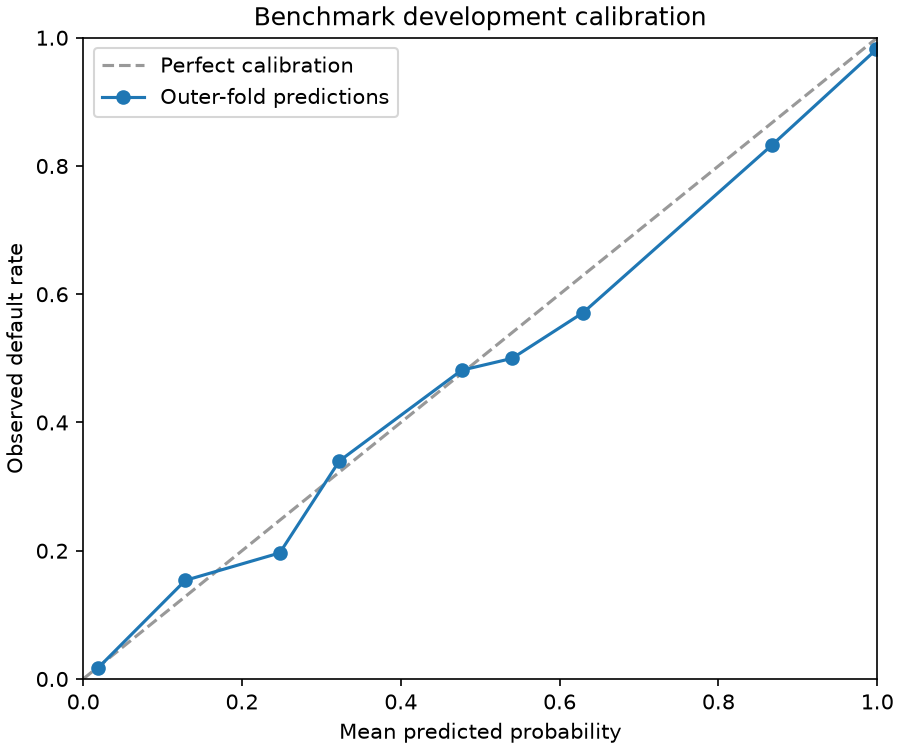

Source data for this figure (header and first rows):
bin, count, mean_probability, observed_rate, is_synthetic
0, 7476, 0.01822, 0.01659, 0
1, 585, 0.1287, 0.1538, 0
2, 117, 0.2475, 0.1966, 0
3, 50, 0.3226, 0.34, 0
4, 27, 0.4765, 0.4815, 0
5, 24, 0.5402, 0.5, 0
6, 7, 0.6297, 0.5714, 0
7, 0, , , 0
8, 6, 0.8681, 0.8333, 0
9, 110, 0.999, 0.9818, 0
